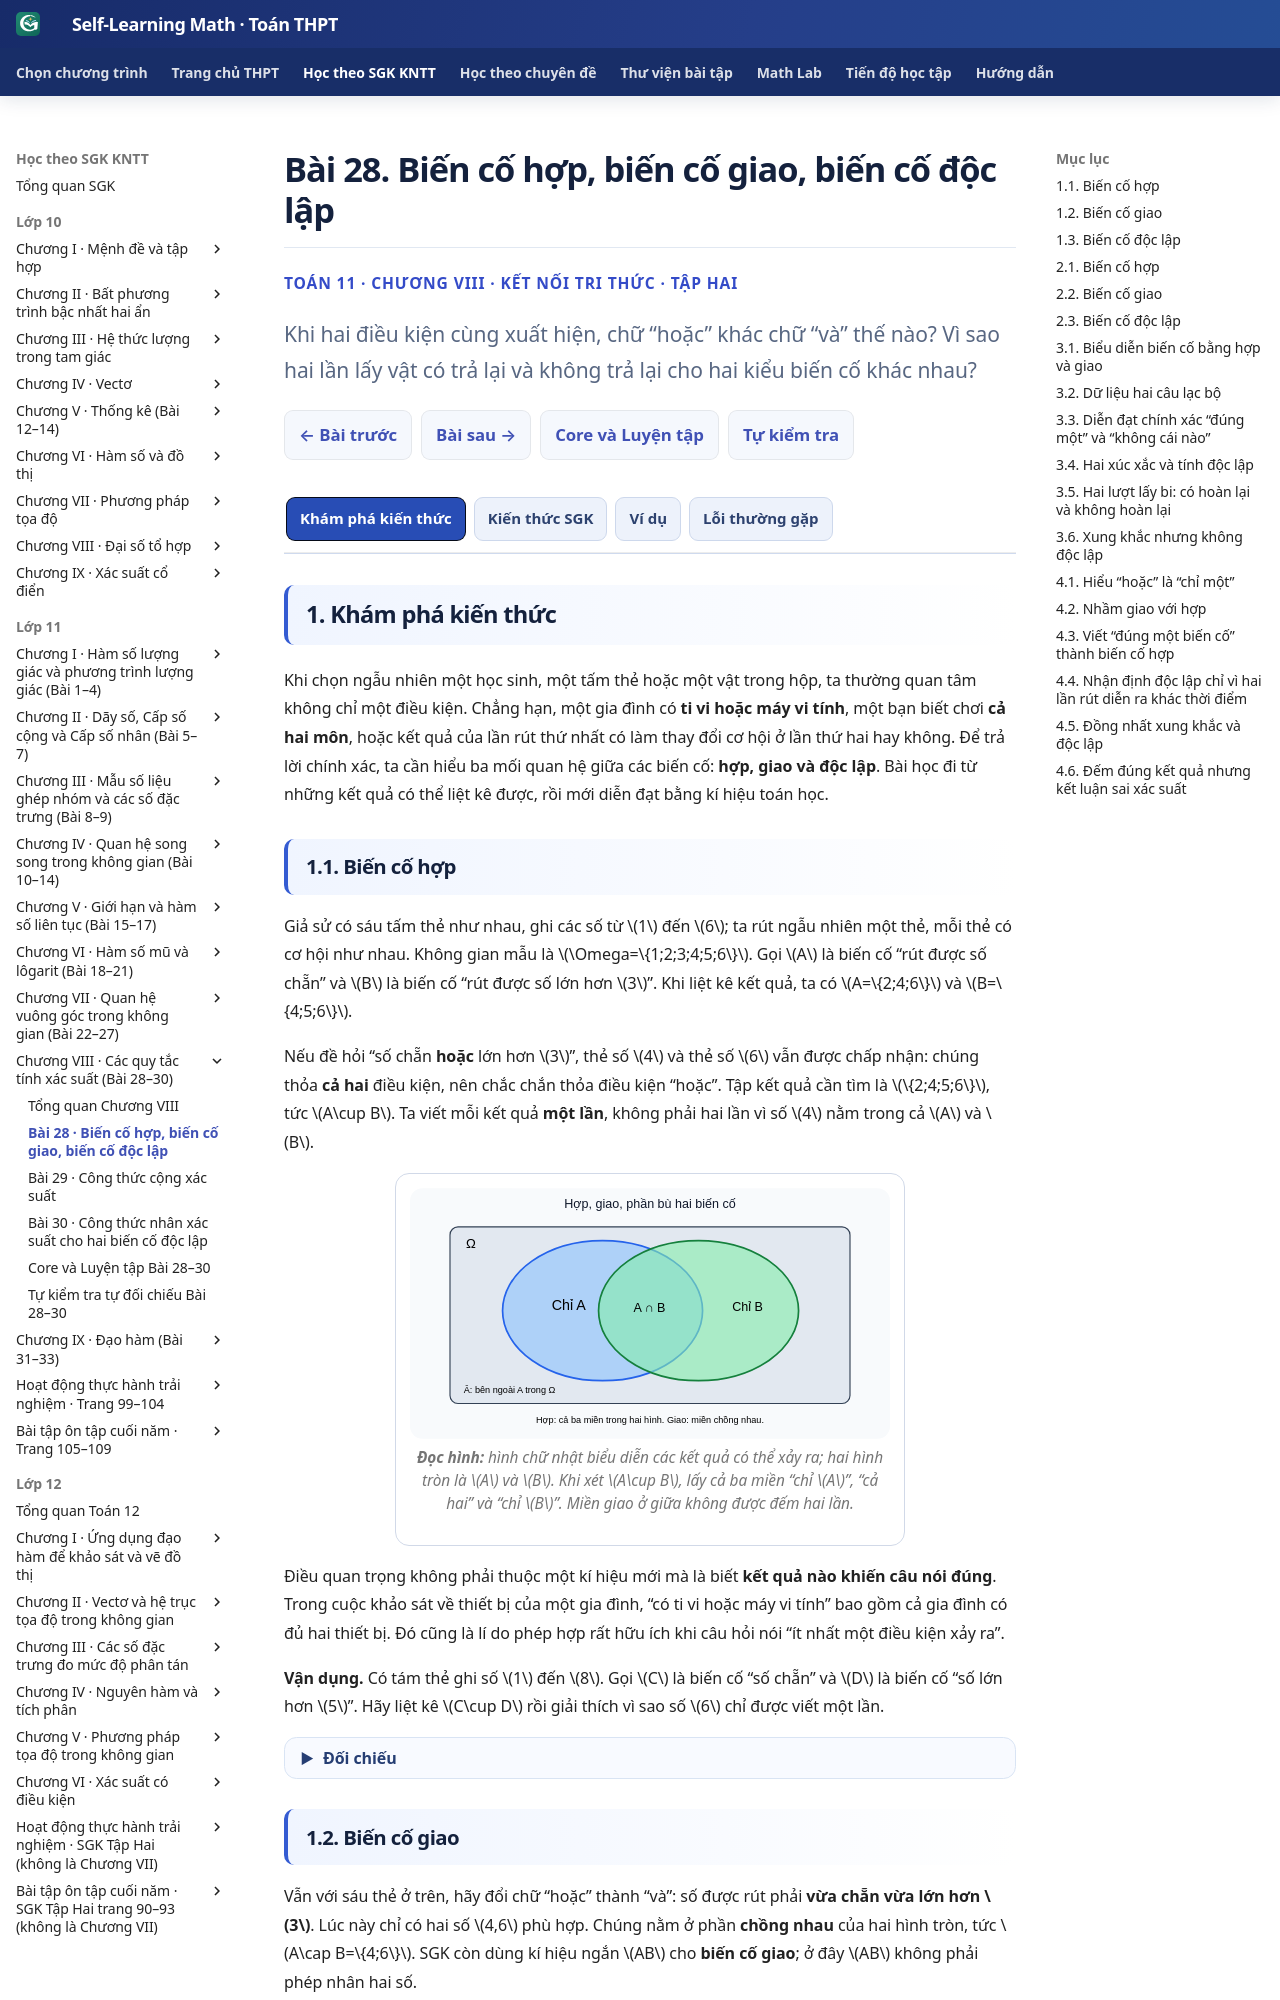

repository: TMA2015/self-learning-math · page: thpt-preview/sgk/lop-11/chuong-viii/bai-28/index.html · generator: mkdocs

# Bài 28. Biến cố hợp, biến cố giao, biến cố độc lập

<style>
/* B28 Knowledge only: semantic Golden callouts, scoped to this lesson. Shared UI stays unchanged. */
.md-typeset:has([data-g11-b28-knowledge-only]) .thpt-r4-knowledge-conclusion.thpt-r4-concept-card{background:#e8f7f2;border:1px solid #a9dccc;border-left:4px solid #087d69;color:#174137}
.md-typeset:has([data-g11-b28-knowledge-only]) .thpt-r4-knowledge-conclusion.thpt-r4-rule-card{background:#eaf1fc;border:1px solid #a5bee5;border-left:4px solid #4879c2;color:#193d66}
[data-md-color-scheme="slate"] .md-typeset:has([data-g11-b28-knowledge-only]) .thpt-r4-knowledge-conclusion.thpt-r4-concept-card{background:#193d36;border-color:#447e70;border-left-color:#76dfc7;color:#e9fff7}
[data-md-color-scheme="slate"] .md-typeset:has([data-g11-b28-knowledge-only]) .thpt-r4-knowledge-conclusion.thpt-r4-rule-card{background:#203551;border-color:#45658a;border-left-color:#8cb4ed;color:#ecf5ff}
</style>

<div class="thpt-r4-screen" data-thpt-r4 data-g11-b28-knowledge-only>
<p class="thpt-r4-eyebrow">TOÁN 11 · CHƯƠNG VIII · KẾT NỐI TRI THỨC · TẬP HAI</p>
<p class="thpt-r4-lead">Khi hai điều kiện cùng xuất hiện, chữ “hoặc” khác chữ “và” thế nào? Vì sao hai lần lấy vật có trả lại và không trả lại cho hai kiểu biến cố khác nhau?</p>
<nav class="thpt-r4-lesson-tabs"><a href="../">Chương VIII</a><a href="../luyen-tap/">Core/Luyện tập</a><a href="../tu-kiem-tra-chuong/">Tự kiểm tra cuối chương</a></nav>
</div>

=== "Khám phá kiến thức"

    Khi chọn ngẫu nhiên một học sinh, một tấm thẻ hoặc một vật trong hộp, ta thường quan tâm không chỉ một điều kiện. Chẳng hạn, một gia đình có **ti vi hoặc máy vi tính**, một bạn biết chơi **cả hai môn**, hoặc kết quả của lần rút thứ nhất có làm thay đổi cơ hội ở lần thứ hai hay không. Để trả lời chính xác, ta cần hiểu ba mối quan hệ giữa các biến cố: **hợp, giao và độc lập**. Bài học đi từ những kết quả có thể liệt kê được, rồi mới diễn đạt bằng kí hiệu toán học.

    ### 1.1. Biến cố hợp

    Giả sử có sáu tấm thẻ như nhau, ghi các số từ \(1\) đến \(6\); ta rút ngẫu nhiên một thẻ, mỗi thẻ có cơ hội như nhau. Không gian mẫu là \(\Omega=\{1;2;3;4;5;6\}\). Gọi \(A\) là biến cố “rút được số chẵn” và \(B\) là biến cố “rút được số lớn hơn \(3\)”. Khi liệt kê kết quả, ta có \(A=\{2;4;6\}\) và \(B=\{4;5;6\}\).

    Nếu đề hỏi “số chẵn **hoặc** lớn hơn \(3\)”, thẻ số \(4\) và thẻ số \(6\) vẫn được chấp nhận: chúng thỏa **cả hai** điều kiện, nên chắc chắn thỏa điều kiện “hoặc”. Tập kết quả cần tìm là \(\{2;4;5;6\}\), tức \(A\cup B\). Ta viết mỗi kết quả **một lần**, không phải hai lần vì số \(4\) nằm trong cả \(A\) và \(B\).

    <figure class="thpt-r4-plot thpt-r4-probability-figure"><img loading="lazy" src="../../../../../assets/images/thpt/FIG-G11-CHVIII-B28-01_R00.svg" alt="Hai hình tròn A, B chồng nhau trong không gian mẫu Omega; vùng chỉ A, vùng giao nhau và vùng chỉ B hợp thành A hợp B"><figcaption><strong>Đọc hình:</strong> hình chữ nhật biểu diễn các kết quả có thể xảy ra; hai hình tròn là \(A\) và \(B\). Khi xét \(A\cup B\), lấy cả ba miền “chỉ \(A\)”, “cả hai” và “chỉ \(B\)”. Miền giao ở giữa không được đếm hai lần.</figcaption></figure>

    Điều quan trọng không phải thuộc một kí hiệu mới mà là biết **kết quả nào khiến câu nói đúng**. Trong cuộc khảo sát về thiết bị của một gia đình, “có ti vi hoặc máy vi tính” bao gồm cả gia đình có đủ hai thiết bị. Đó cũng là lí do phép hợp rất hữu ích khi câu hỏi nói “ít nhất một điều kiện xảy ra”.

    **Vận dụng.** Có tám thẻ ghi số \(1\) đến \(8\). Gọi \(C\) là biến cố “số chẵn” và \(D\) là biến cố “số lớn hơn \(5\)”. Hãy liệt kê \(C\cup D\) rồi giải thích vì sao số \(6\) chỉ được viết một lần.

    ??? question "Đối chiếu"

        **Lời giải.** \(C=\{2;4;6;8\}\), \(D=\{6;7;8\}\), nên \(C\cup D=\{2;4;6;7;8\}\). Các số \(6,8\) thuộc cả hai biến cố nhưng mỗi số chỉ là **một kết quả của phép thử**.

        **Kiểm lỗi:** Nếu viết lặp \(6\) hoặc \(8\), em đã ghép hai **danh sách** mà chưa lấy **tập hợp** các kết quả phân biệt. Hãy khoanh mỗi số thẻ một lần và thử lại.

    ### 1.2. Biến cố giao

    Vẫn với sáu thẻ ở trên, hãy đổi chữ “hoặc” thành “và”: số được rút phải **vừa chẵn vừa lớn hơn \(3\)**. Lúc này chỉ có hai số \(4,6\) phù hợp. Chúng nằm ở phần **chồng nhau** của hai hình tròn, tức \(A\cap B=\{4;6\}\). SGK còn dùng kí hiệu ngắn \(AB\) cho **biến cố giao**; ở đây \(AB\) không phải phép nhân hai số.

    <figure class="thpt-r4-plot thpt-r4-probability-figure"><img loading="lazy" src="../../../../../assets/images/thpt/FIG-G11-CHVIII-B28-01_R00.svg" alt="Sơ đồ Venn trong đó vùng A giao B nằm giữa hai hình tròn A và B"><figcaption><strong>Đọc hình:</strong> lần này chỉ quan sát miền ghi \(A\cap B\). Điểm ở miền “chỉ \(A\)” hoặc “chỉ \(B\)” không thỏa yêu cầu đồng thời hai điều kiện.</figcaption></figure>

    Cách đọc này cũng giúp diễn đạt những câu dài. Nếu \(M\) là “gia đình có ti vi” và \(N\) là “gia đình có máy vi tính”, thì “có **cả hai**” là \(M\cap N\). Còn “có **đúng một trong hai**” gồm hai khả năng **không thể xảy ra đồng thời**: có ti vi nhưng không có máy vi tính, hoặc ngược lại. Ta cần phép hợp \((M\cap\overline N)\cup(\overline M\cap N)\), chứ không phải phép giao \(M\cap N\). Còn “không có cả ti vi lẫn máy vi tính” (không có loại nào) là \(\overline{M\cup N}=\overline M\cap\overline N\).

    Nhắc lại biến cố đối: \(\overline A\) là biến cố “\(A\) không xảy ra”. Vì vậy “chỉ \(A\), không \(B\)” được viết \(A\cap\overline B\), còn “không điều kiện nào xảy ra” là \(\overline A\cap\overline B\). Những kí hiệu này chỉ viết gọn một câu nói; muốn dùng đúng, trước hết hãy đọc rõ **mỗi kết quả phải thỏa điều kiện nào**.

    **Vận dụng.** Rút ngẫu nhiên một thẻ (các thẻ có cơ hội như nhau) đánh số từ \(1\) đến \(12\). Gọi \(E\): “số chia hết cho \(2\)” và \(F\): “số chia hết cho \(3\)”. Hãy tìm \(E\cap F\) và liệt kê các số thỏa **chỉ một trong hai** biến cố.

    ??? question "Đối chiếu"

        **Lời giải.** \(E=\{2;4;6;8;10;12\}\) và \(F=\{3;6;9;12\}\). Số vừa chia hết cho \(2\) vừa chia hết cho \(3\) là \(6,12\), nên \(E\cap F=\{6;12\}\). Chỉ \(E\) có \(\{2;4;8;10\}\), chỉ \(F\) có \(\{3;9\}\). Vậy **đúng một biến cố** xảy ra đối với \(\{2;3;4;8;9;10\}\).

        **Kiểm lỗi:** Nếu đưa \(6\) vào tập “chỉ một”, hãy thử đọc lại chữ **chỉ**: số \(6\) thỏa **cả hai**, nên phải loại khỏi yêu cầu này.

    ### 1.3. Biến cố độc lập

    Hợp và giao nói **những kết quả nào** thuộc một biến cố. Độc lập trả lời câu hỏi khác: **biết biến cố này đã xảy ra có làm thay đổi cơ hội xảy ra của biến cố kia không?** Chẳng hạn, hai bạn mỗi người gieo một con xúc xắc cân đối. Biết bạn thứ nhất gieo ra số chẵn không giúp đoán kết quả trên con xúc xắc của bạn thứ hai. Giả sử hai bạn gieo độc lập, không ảnh hưởng tới nhau, khi đó các biến cố được chọn theo từng con xúc xắc là độc lập.

    Nhưng khi hai bạn lần lượt lấy bi **từ cùng một hộp**, kết luận có thể khác. Giả sử hộp có \(4\) bi đỏ và \(5\) bi xanh, các bi giống nhau về kích thước. Mỗi bạn lấy ngẫu nhiên một bi với các bi có cơ hội như nhau; nếu hoàn lại, trả bi thứ nhất vào hộp và trộn đều trước lượt hai. Ta quan tâm \(A\): “lần đầu lấy bi đỏ” và \(B\): “lần hai lấy bi xanh”.

    | Cách lấy | Nếu lần đầu lấy **đỏ**, cơ hội lần hai **xanh** | Nếu lần đầu lấy **xanh**, cơ hội lần hai **xanh** |
    | :-- | :-- | :-- |
    | **Trả bi lại** trước lượt hai | \(5/9\) | \(5/9\) |
    | **Không trả lại** | \(5/8\) | \(4/8\) |

    Ở hàng thứ nhất, dù lần đầu lấy màu gì thì hộp của lần hai vẫn có \(4\) đỏ, \(5\) xanh. Việc \(A\) xảy ra hay không **không làm thay đổi** cơ hội của \(B\): hai biến cố độc lập. Ở hàng thứ hai, thành phần hộp thay đổi theo lần đầu; hai xác suất \(5/8\) (lượt đầu đỏ) và \(4/8\) (lượt đầu xanh) khác nhau. Vậy **không độc lập**. Ta không thể nhìn hai lần rút tách nhau về thời gian rồi tự kết luận chúng độc lập.

    Cũng cần phân biệt **xung khắc** với **độc lập**. Với *một* lần gieo xúc xắc, “ra \(2\)” và “ra \(5\)” không thể cùng xảy ra (xung khắc), nhưng biết đã ra \(2\) khiến cơ hội “ra \(5\)” trở thành \(0\); như vậy chúng **không độc lập**. Ngược lại, hai con xúc xắc độc lập vẫn có thể đồng thời cho kết quả chẵn. Độc lập không có nghĩa “không bao giờ cùng xảy ra”.

    **Vận dụng.** Một hộp có \(2\) bi đỏ và \(1\) bi xanh; lấy hai lượt. Gọi \(C\): “lượt một lấy đỏ”, \(D\): “lượt hai lấy đỏ”. Hãy so sánh xác suất của \(D\) khi **có trả lại** và **không trả lại**, xét riêng trường hợp \(C\) xảy ra và \(C\) không xảy ra. Kết luận về độc lập.

    ??? question "Đối chiếu"

        **Lời giải.** Nếu có trả lại, lượt hai luôn còn \(2\) đỏ trong \(3\) bi, nên cơ hội lấy đỏ là \(2/3\) trong cả hai trường hợp: \(C,D\) độc lập. Nếu không trả lại: khi \(C\) xảy ra, còn \(1\) đỏ trong \(2\) bi nên xác suất \(D\) là \(1/2\); khi \(C\) không xảy ra, đã lấy bi xanh nên cả \(2\) bi còn lại đều đỏ, xác suất \(D\) là \(1\). Hai cơ hội khác nhau nên \(C,D\) không độc lập.

        **Kiểm lỗi:** Nếu viết \(2/3\) cho cả hai lần rút không hoàn lại, em đã giữ nguyên mẫu số và thành phần hộp dù bi đầu tiên không được trả lại. Hãy vẽ lại hộp sau lượt một.

=== "Kiến thức SGK"

    ### 2.1. Biến cố hợp

    <div class="thpt-r4-knowledge-conclusion thpt-r4-concept-card" role="note"><strong>Định nghĩa — Biến cố hợp</strong><p>Cho hai biến cố \(A,B\) của cùng một phép thử với không gian mẫu \(\Omega\). Biến cố “\(A\) <strong>hoặc</strong> \(B\) xảy ra” gọi là <strong>biến cố hợp</strong>, kí hiệu \(A\cup B\). Đó là tập gồm mọi kết quả thuộc \(A\) hoặc thuộc \(B\), <strong>kể cả kết quả thuộc cả hai</strong>.</p></div>

    <figure class="thpt-r4-plot thpt-r4-probability-figure"><img loading="lazy" src="../../../../../assets/images/thpt/FIG-G11-CHVIII-B28-01_R00.svg" alt="Sơ đồ Venn: hợp A với B gồm cả phần chỉ A, phần chỉ B và phần giao"><figcaption><strong>Nhìn hình để nhớ:</strong> \(A\cup B\) gồm ba miền bên trong ít nhất một hình tròn. Nếu chỉ chọn hai miền không chồng nhau thì chưa đủ.</figcaption></figure>

    **Ví dụ minh họa.** Với \(\Omega=\{1;2;3;4;5;6\}\), \(A=\{2;4;6\}\) và \(B=\{4;5;6\}\), ta có \(A\cup B=\{2;4;5;6\}\). Một kết quả xuất hiện trong cả hai biến cố vẫn chỉ được liệt kê một lần.

    **Kiến thức cần nhớ:** Chữ “hoặc” trong biến cố hợp có nghĩa **ít nhất một** điều kiện đúng; không phải “chỉ một”.

    ### 2.2. Biến cố giao
